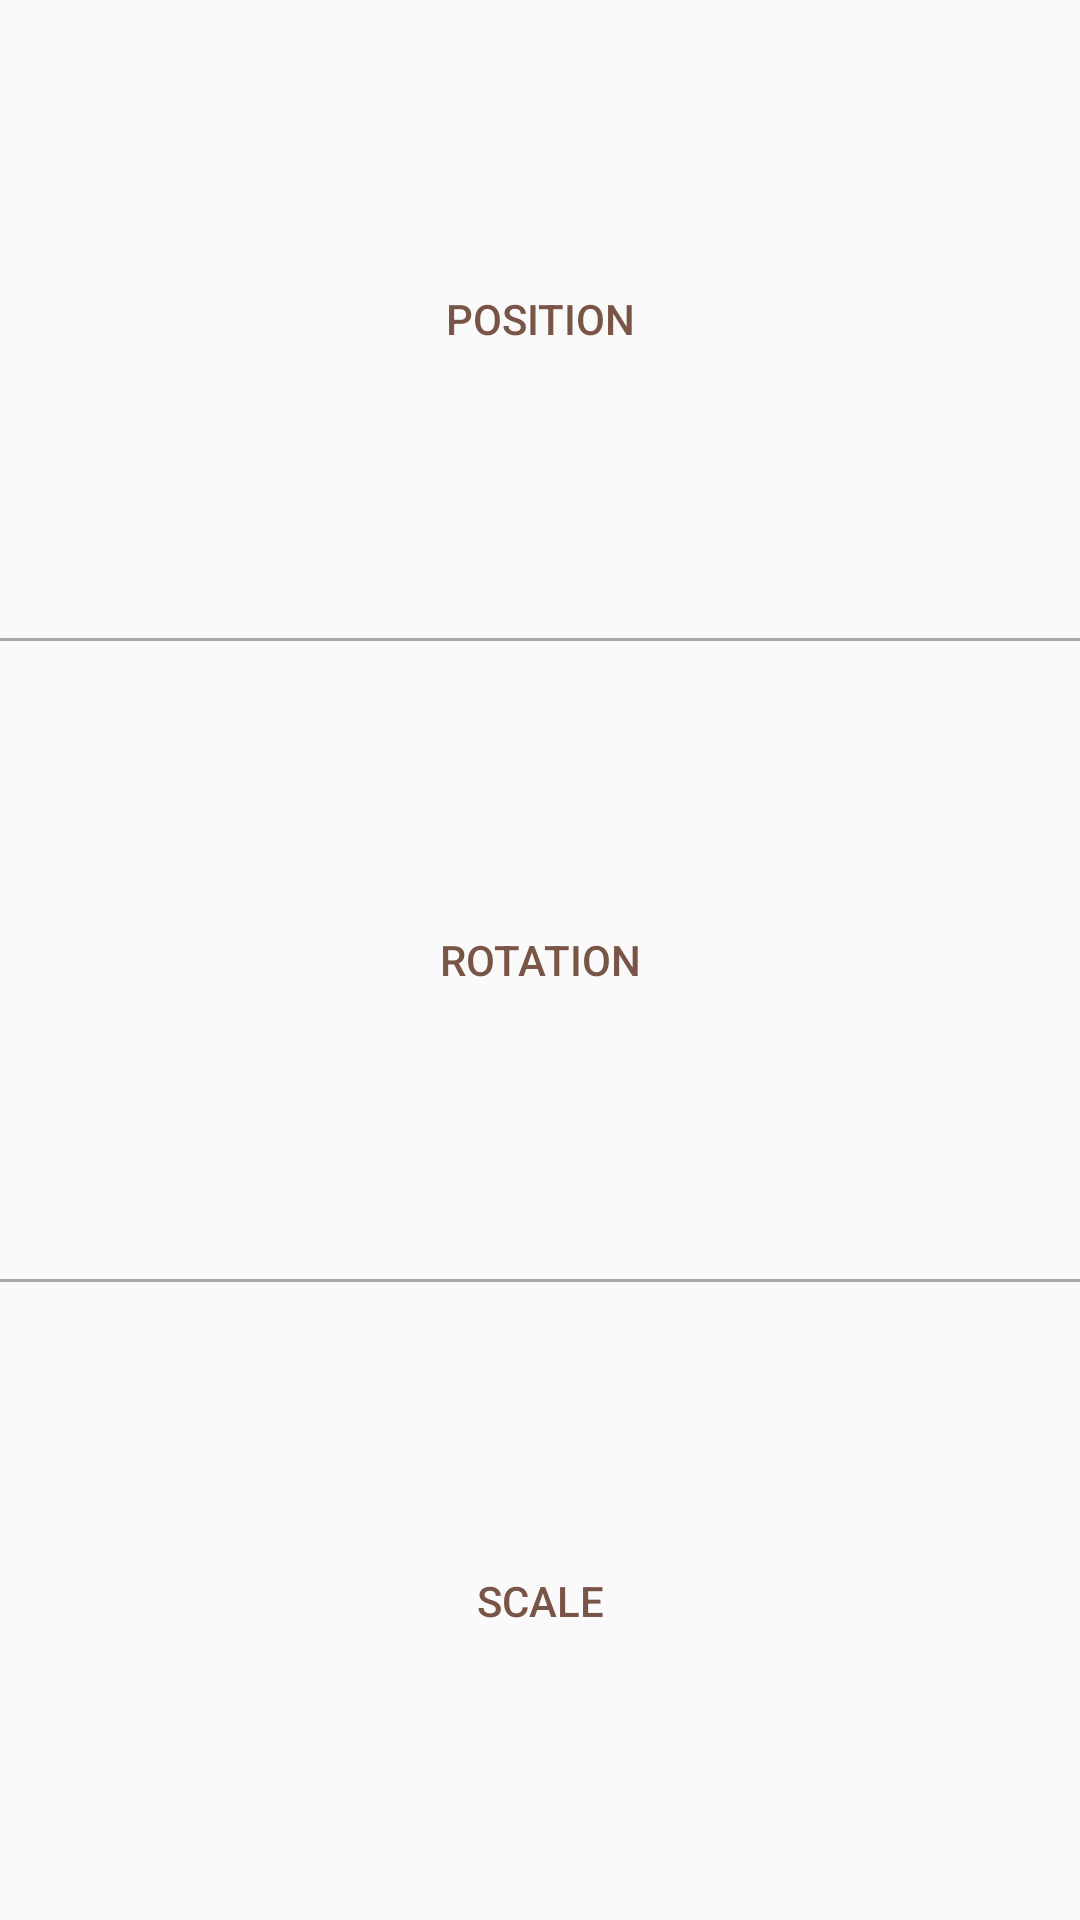

Reconstruct the res/layout file that produces this screen, plus the resources it refers to.
<!-- AndroidManifest.xml: application theme AppTheme -->
<!-- res/layout/activity_main.xml -->
<?xml version="1.0" encoding="utf-8"?>
<LinearLayout
    xmlns:android="http://schemas.android.com/apk/res/android"
    xmlns:tools="http://schemas.android.com/tools"
    style="?buttonBarStyle"
    android:layout_width="match_parent"
    android:layout_height="match_parent"
    android:gravity="center"
    android:orientation="vertical"
    tools:context=".MainActivity">

    <Button
        android:id="@+id/positionActivityButton"
        style="?buttonBarButtonStyle"
        android:layout_width="match_parent"
        android:layout_height="0dp"
        android:layout_weight="1"
        android:text="Position"/>

    <View
        android:layout_width="match_parent"
        android:layout_height="1dp"
        android:background="@android:color/darker_gray"/>

    <Button
        android:id="@+id/rotationActivityButton"
        style="?buttonBarButtonStyle"
        android:layout_width="match_parent"
        android:layout_height="0dp"
        android:layout_weight="1"
        android:text="Rotation"/>

    <View
        android:layout_width="match_parent"
        android:layout_height="1dp"
        android:background="@android:color/darker_gray"/>

    <Button
        android:id="@+id/scaleActivityButton"
        style="?buttonBarButtonStyle"
        android:layout_width="match_parent"
        android:layout_height="0dp"
        android:layout_weight="1"
        android:text="Scale"/>
</LinearLayout>
<!-- resources referenced by this layout -->
<resources>
  <style name="AppTheme" parent="Theme.AppCompat.Light.DarkActionBar">
          <item name="colorPrimary">@color/colorPrimary</item>
          <item name="colorPrimaryDark">@color/colorPrimaryDark</item>
          <item name="colorAccent">@color/colorAccent</item>
      </style>
  <color name="colorPrimary">#8BC34A</color>
  <color name="colorPrimaryDark">#689F38</color>
  <color name="colorAccent">#795548</color>
</resources>
